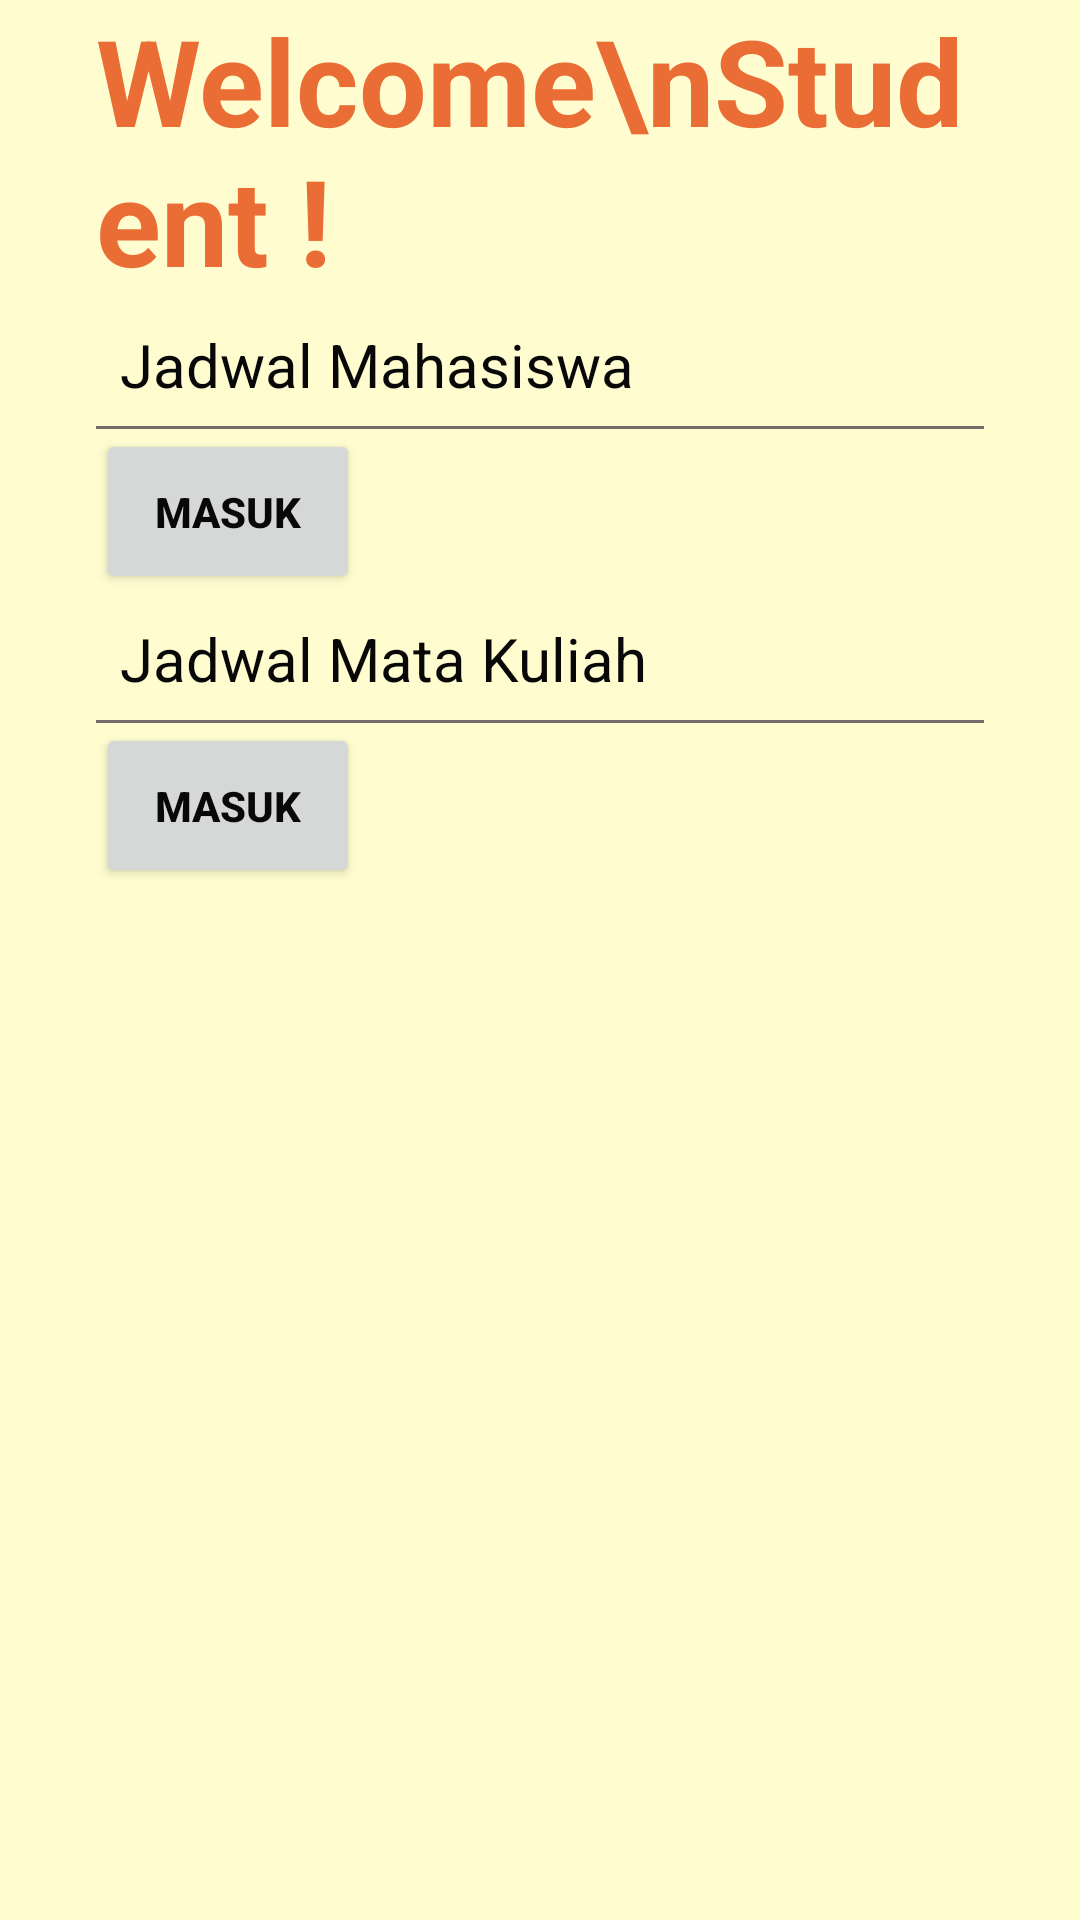

Android layout source for this screen:
<!-- AndroidManifest.xml: application theme Theme.MyApplication2 -->
<!-- res/layout/activity_main.xml -->
<androidx.constraintlayout.widget.ConstraintLayout xmlns:android="http://schemas.android.com/apk/res/android"
    xmlns:app="http://schemas.android.com/apk/res-auto"
    xmlns:tools="http://schemas.android.com/tools"
    android:layout_width="match_parent"
    android:layout_height="match_parent"
    android:background="@color/bg_cream">

    <ScrollView
        android:layout_width="match_parent"
        android:layout_height="match_parent">

        <LinearLayout
            android:layout_width="match_parent"
            android:layout_height="wrap_content"
            android:orientation="vertical">

            <ImageView
                android:id="@+id/imageView2"
                android:layout_width="wrap_content"
                android:layout_height="wrap_content"
                app:srcCompat="@drawable/top_background1" />

            <TextView
                android:id="@+id/textView"
                android:layout_width="match_parent"
                android:layout_height="wrap_content"
                android:layout_marginLeft="32dp"
                android:layout_marginRight="32dp"
                android:text="Welcome\nStudent !"
                android:textColor="#EA6D35"
                android:textSize="40sp"
                android:textStyle="bold" />

            <EditText
                android:id="@+id/editTextText"
                android:layout_width="match_parent"
                android:layout_height="wrap_content"
                android:layout_marginStart="32dp"
                android:layout_marginEnd="32dp"
                android:background="@drawable/edittext_background"
                android:drawableStart="@drawable/ic_5"
                android:drawablePadding="16dp"
                android:ems="10"
                android:padding="8dp"
                android:text="Jadwal Mahasiswa"
                android:textColor="#090808"
                android:textSize="20sp" />

            <Button
                android:id="@+id/button"
                android:layout_width="wrap_content"
                android:layout_height="55dp"
                android:layout_marginStart="32dp"
                android:layout_marginEnd="32dp"
                android:layout_marginRight="32dp"
                android:text="Masuk"
                android:textColor="#090808"
                android:textStyle="bold"
                app:iconTint="@color/paleBeige" />

            <EditText
                android:id="@+id/editTextText"
                android:layout_width="match_parent"
                android:layout_height="wrap_content"
                android:layout_marginStart="32dp"
                android:layout_marginEnd="32dp"
                android:background="@drawable/edittext_background"
                android:drawableStart="@drawable/ic_5"
                android:drawablePadding="16dp"
                android:ems="10"
                android:padding="8dp"
                android:text="Jadwal Mata Kuliah"
                android:textColor="#090808"
                android:textSize="20sp" />

            <Button
                android:id="@+id/button2"
                android:layout_width="wrap_content"
                android:layout_height="55dp"
                android:layout_marginStart="32dp"
                android:layout_marginEnd="32dp"
                android:layout_marginRight="32dp"
                android:text="Masuk"
                android:textColor="#090808"
                android:textStyle="bold" />

        </LinearLayout>
    </ScrollView>

</androidx.constraintlayout.widget.ConstraintLayout>
<!-- resources referenced by this layout -->
<resources>
  <color name="bg_cream">#FFFDD0</color>
  <color name="paleBeige">#FDF2F8</color>
  <!-- drawable edittext_background (drawable) -->
  <?xml version="1.0" encoding="utf-8"?>
  
  <layer-list xmlns:android="http://schemas.android.com/apk/res/android"> xmlns:android="http://schemas.android.com/apk/res/android">
      <item android:top="-3dp" android:bottom="-1dp" android:left="-3dp" android:right="-3dp">
  
          <shape android:shape="rectangle">
              <stroke android:width="2dp" android:color="#756c6c"/>
          </shape>
      </item>
  </layer-list>
  <style name="Theme.MyApplication2" parent="Theme.Material3.DayNight.NoActionBar">
          <item name="colorPrimary">@color/primaryColor</item>
          <item name="colorOnPrimary">@color/onPrimaryColor</item>
          <item name="colorSecondary">@color/secondaryColor</item>
          <item name="android:statusBarColor">@color/md_theme_background</item>
          <item name="android:windowBackground">@color/md_theme_background</item>
      </style>
  <color name="primaryColor">#4F46E5</color>
  <color name="onPrimaryColor">#FFFFFF</color>
  <color name="secondaryColor">#64748B</color>
  <color name="md_theme_background">#F8FAFC</color>
</resources>
